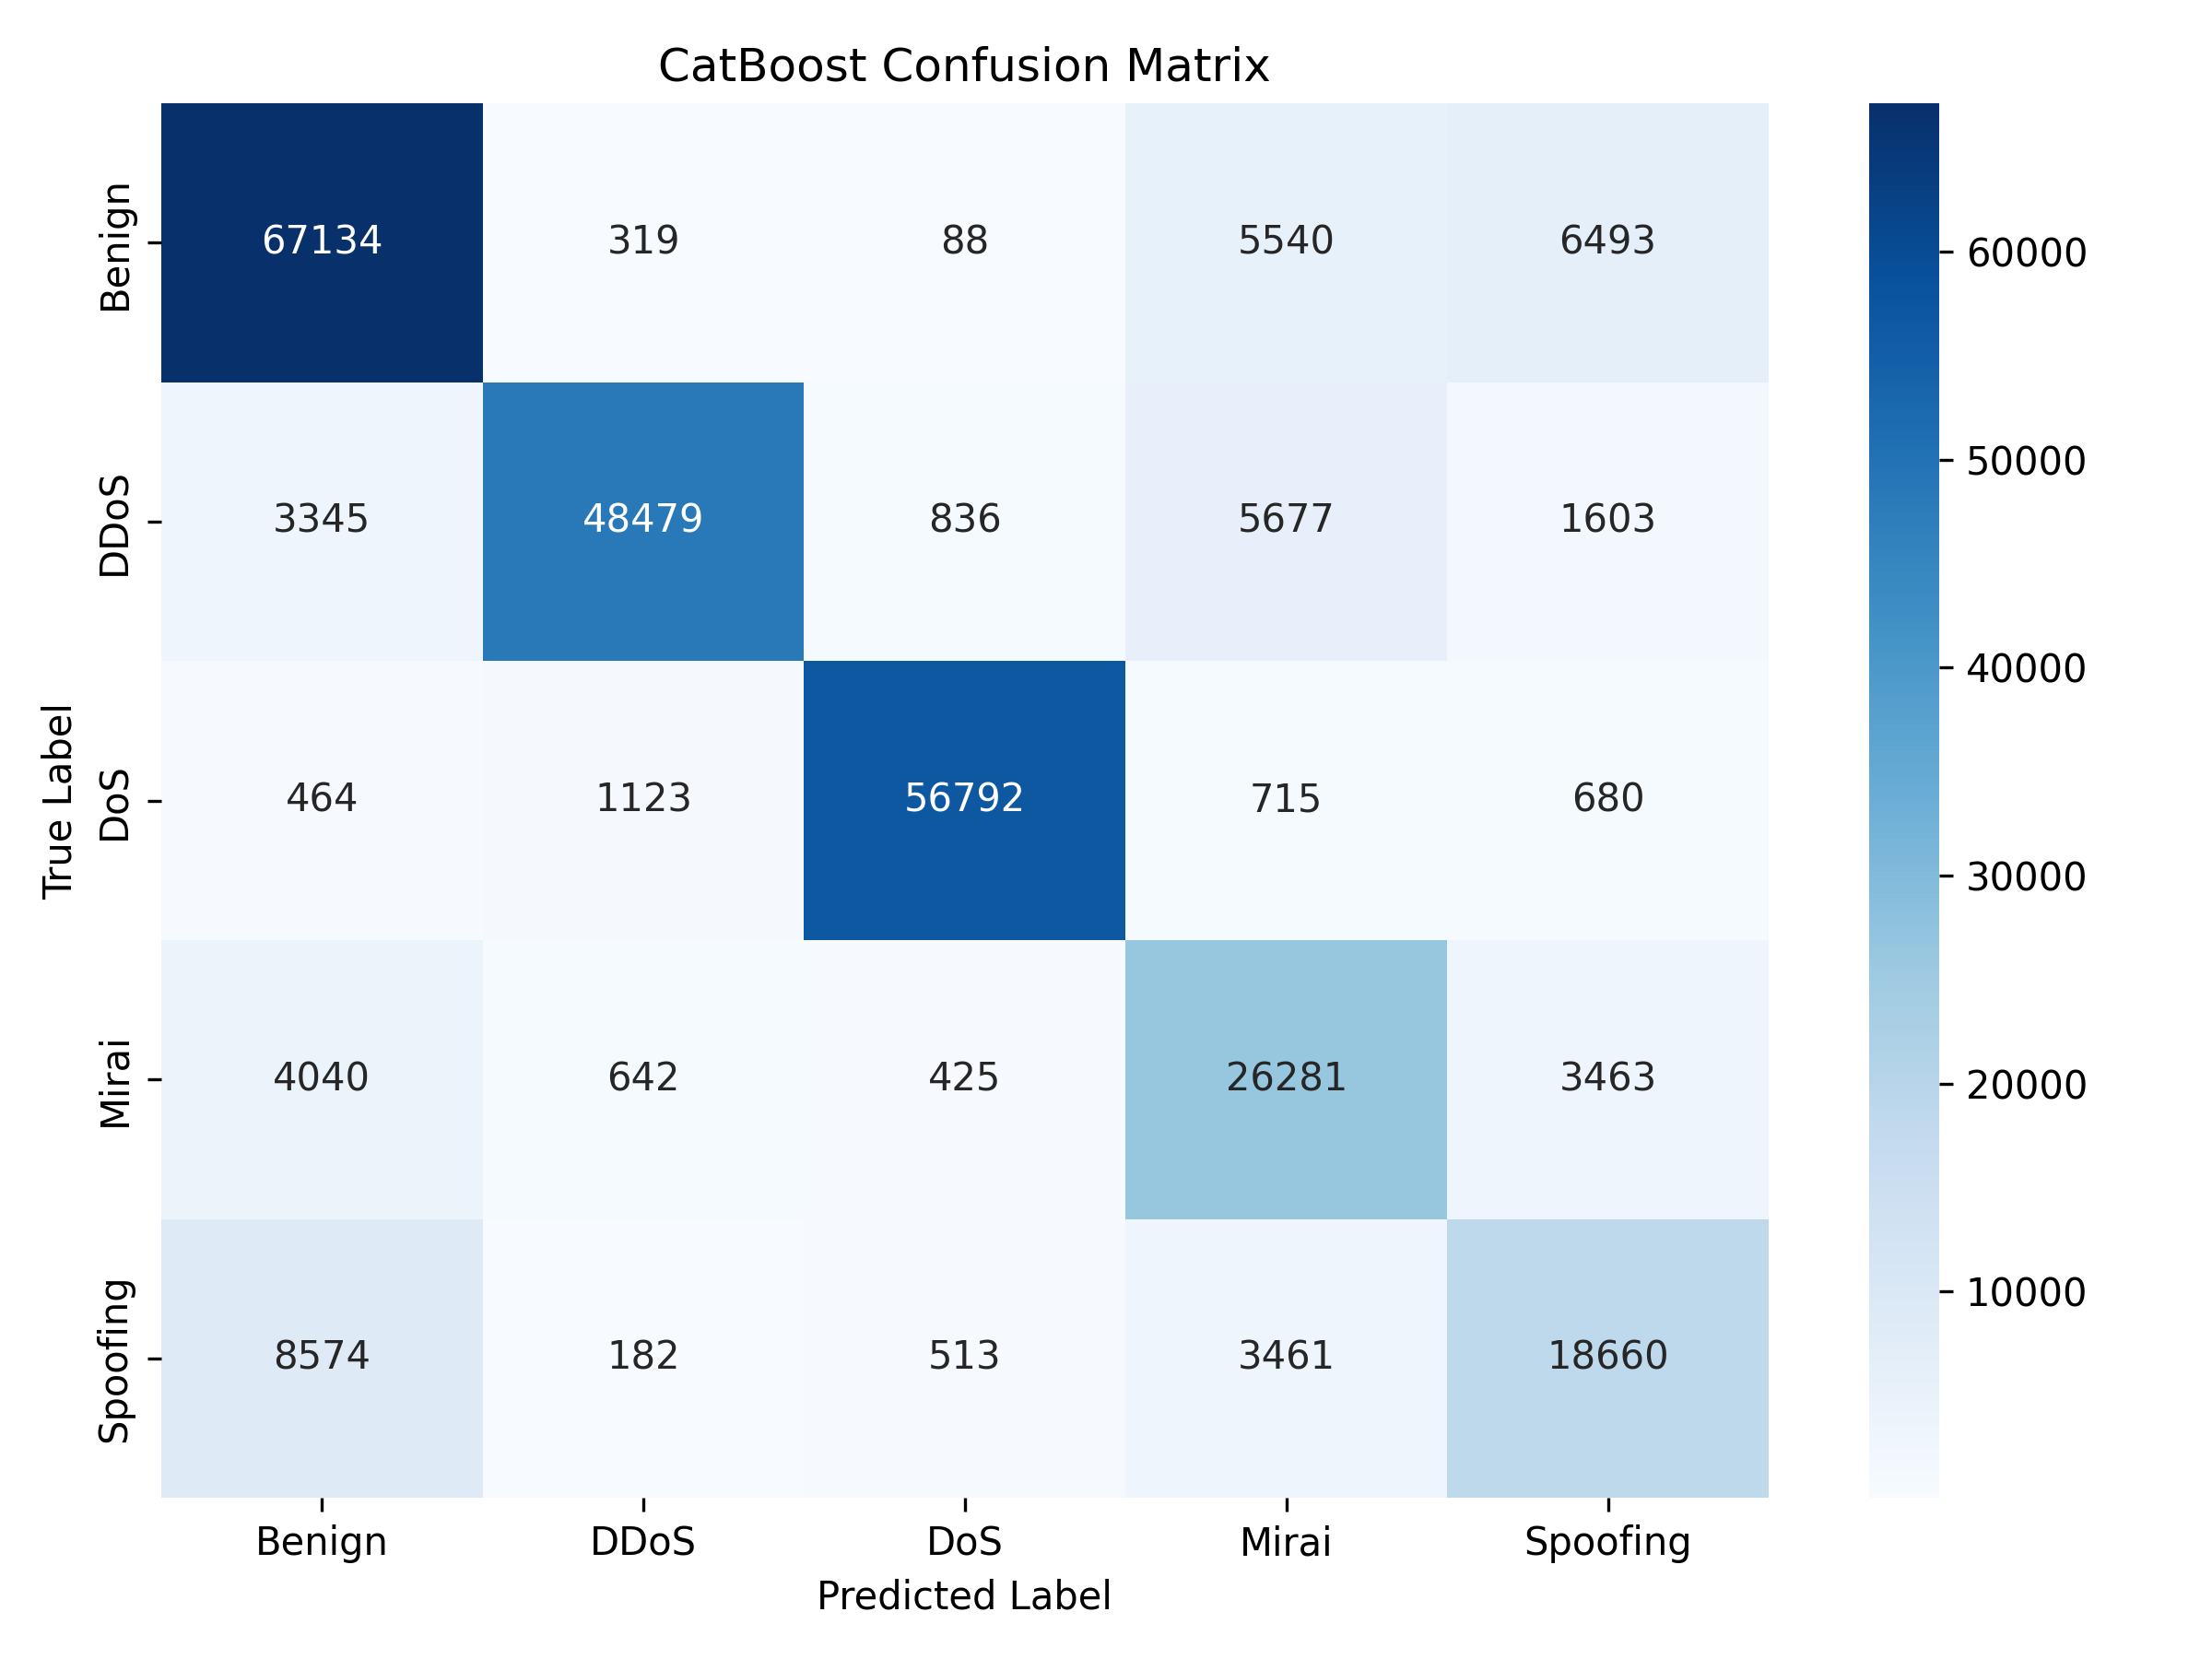

Data behind this chart, as committed beside it:
, Benign, DDoS, DoS, Mirai, Spoofing
Benign, 67134, 319, 88, 5540, 6493
DDoS, 3345, 48479, 836, 5677, 1603
DoS, 464, 1123, 56792, 715, 680
Mirai, 4040, 642, 425, 26281, 3463
Spoofing, 8574, 182, 513, 3461, 18660
